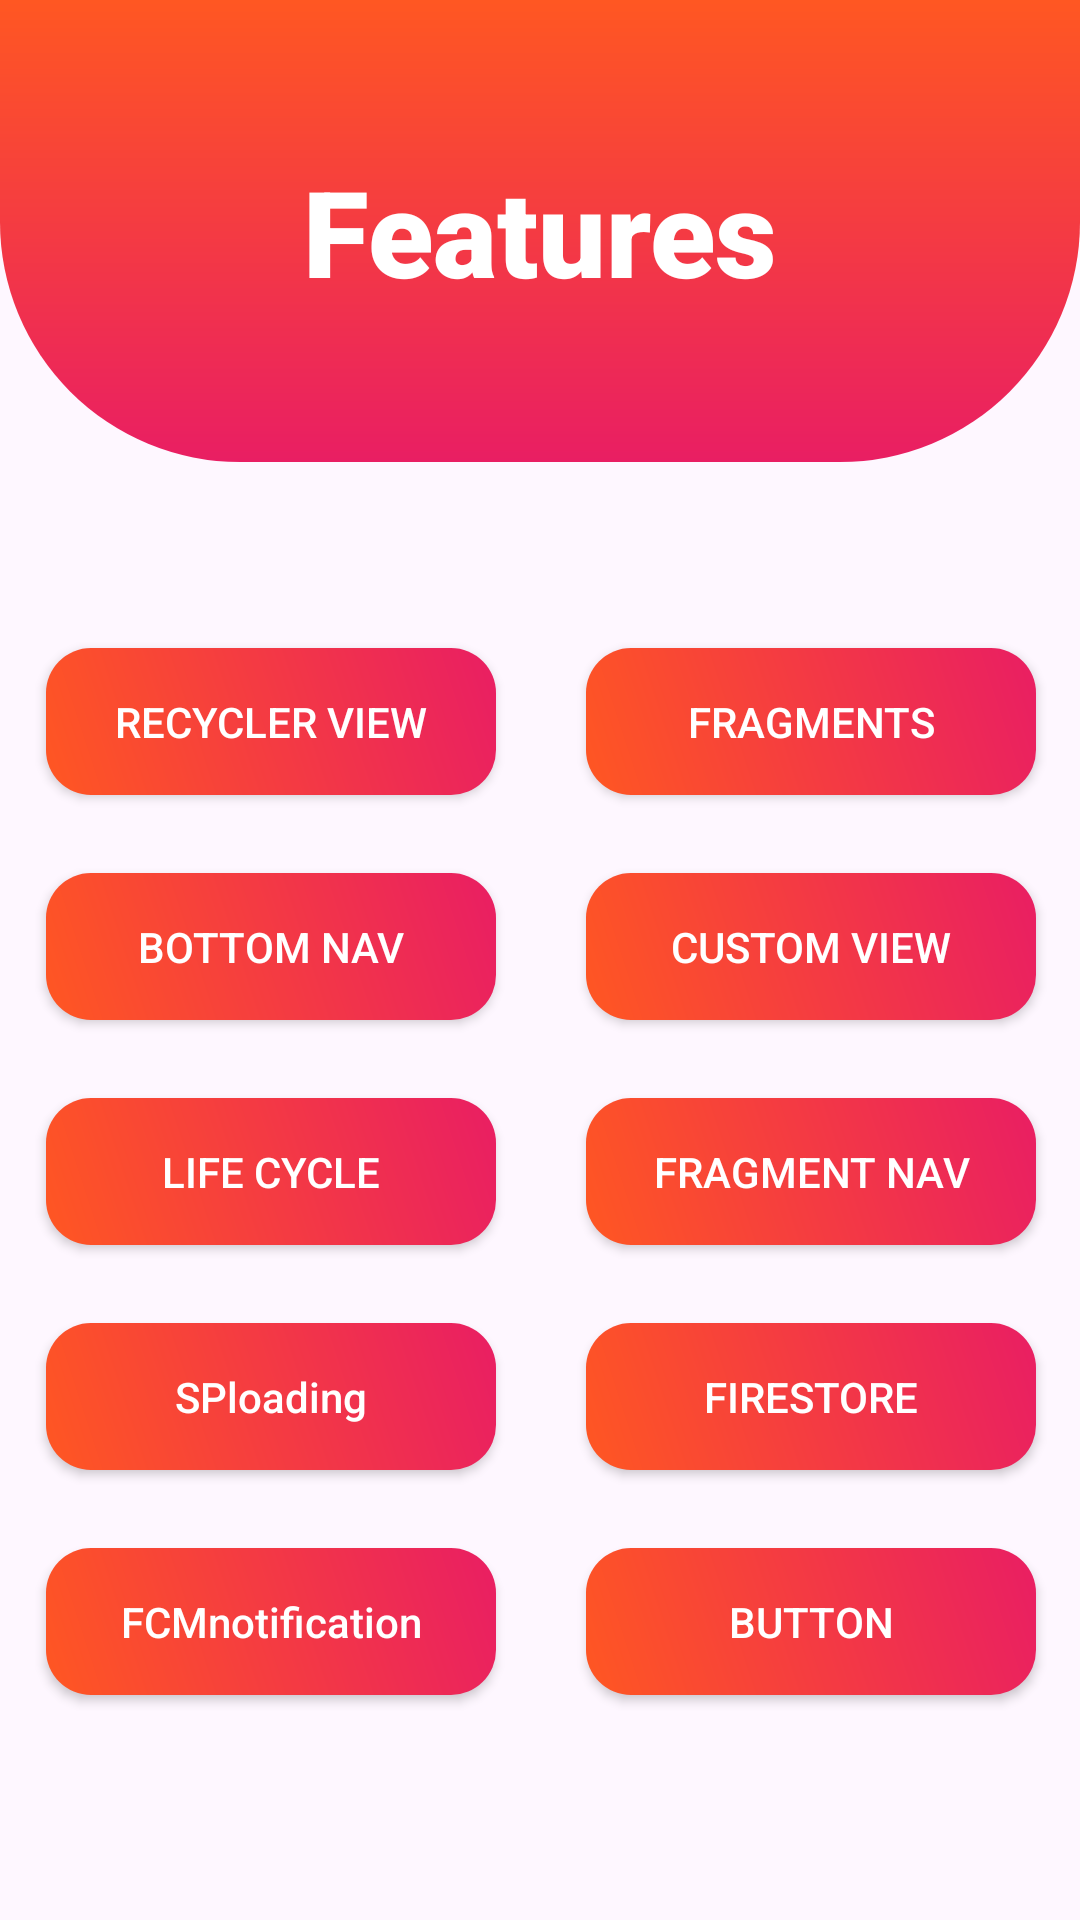

Produce the Android XML layout that renders to this screen, including the resource entries it uses.
<!-- AndroidManifest.xml: application theme Theme._3LayoutCode -->
<!-- res/layout/activity_features.xml -->
<?xml version="1.0" encoding="utf-8"?>
<androidx.constraintlayout.widget.ConstraintLayout xmlns:android="http://schemas.android.com/apk/res/android"
    xmlns:app="http://schemas.android.com/apk/res-auto"
    xmlns:tools="http://schemas.android.com/tools"
    android:id="@+id/main"
    android:layout_width="match_parent"
    android:layout_height="match_parent"
    tools:context=".FeaturesActivity">

    <androidx.constraintlayout.helper.widget.Flow
        android:id="@+id/flow"
        android:layout_width="wrap_content"
        android:layout_height="wrap_content"
        android:layout_marginTop="216dp"
        android:orientation="horizontal"
        app:constraint_referenced_ids="Recycler,fragments,nav,customviews,lifecycle,fragments2,sploading,firestoreenter,fcmnotify,btnidk"
        app:flow_horizontalGap="30dp"
        app:flow_maxElementsWrap="2"
        app:flow_verticalGap="26dp"
        app:flow_wrapMode="aligned"
        app:layout_constraintEnd_toEndOf="parent"
        app:layout_constraintHorizontal_bias="0.506"
        app:layout_constraintStart_toStartOf="parent"
        app:layout_constraintTop_toTopOf="parent" />

    <androidx.appcompat.widget.AppCompatButton
        android:id="@+id/Recycler"
        android:layout_width="150dp"
        android:layout_height="wrap_content"
        android:background="@drawable/buttonback"
        android:padding="15dp"
        android:text="Recycler View"
        android:textColor="@color/white"
        tools:layout_editor_absoluteX="213dp"
        tools:layout_editor_absoluteY="376dp" />

    <androidx.appcompat.widget.AppCompatButton
        android:id="@+id/fragments"
        android:layout_width="150dp"
        android:layout_height="wrap_content"
        android:background="@drawable/buttonback"
        android:padding="15dp"
        android:text="Fragments"
        android:textColor="@color/white"
        tools:layout_editor_absoluteX="64dp"
        tools:layout_editor_absoluteY="101dp" />

    <androidx.appcompat.widget.AppCompatButton
        android:id="@+id/nav"
        android:layout_width="150dp"
        android:layout_height="wrap_content"
        android:background="@drawable/buttonback"
        android:padding="15dp"
        android:text="Bottom Nav"
        android:textColor="@color/white"
        tools:layout_editor_absoluteX="213dp"
        tools:layout_editor_absoluteY="64dp" />

    <androidx.appcompat.widget.AppCompatButton
        android:id="@+id/customviews"
        android:layout_width="150dp"
        android:layout_height="wrap_content"
        android:background="@drawable/buttonback"
        android:padding="15dp"
        android:text="Custom view"
        android:textColor="@color/white"
        tools:layout_editor_absoluteX="42dp"
        tools:layout_editor_absoluteY="202dp" />

    <androidx.appcompat.widget.AppCompatButton
        android:id="@+id/lifecycle"
        android:layout_width="150dp"
        android:layout_height="wrap_content"
        android:background="@drawable/buttonback"
        android:padding="15dp"
        android:text="Life Cycle"
        android:textColor="@color/white"
        tools:layout_editor_absoluteX="234dp"
        tools:layout_editor_absoluteY="191dp" />

    <androidx.appcompat.widget.AppCompatButton
        android:id="@+id/fragments2"
        android:layout_width="150dp"
        android:layout_height="wrap_content"
        android:background="@drawable/buttonback"
        android:padding="15dp"
        android:text="Fragment Nav"
        android:textColor="@color/white"
        tools:layout_editor_absoluteX="47dp"
        tools:layout_editor_absoluteY="309dp" />

    <androidx.appcompat.widget.AppCompatButton
        android:id="@+id/sploading"
        android:layout_width="150dp"
        android:layout_height="wrap_content"
        android:background="@drawable/buttonback"
        android:padding="15dp"
        android:text="SPloading"
        android:textAllCaps="false"
        android:textColor="@color/white"
        tools:layout_editor_absoluteX="226dp"
        tools:layout_editor_absoluteY="291dp" />

    <androidx.appcompat.widget.AppCompatButton
        android:id="@+id/firestoreenter"
        android:layout_width="150dp"
        android:layout_height="wrap_content"
        android:background="@drawable/buttonback"
        android:padding="15dp"
        android:text="Firestore"
        android:textColor="@color/white"
        tools:layout_editor_absoluteX="45dp"
        tools:layout_editor_absoluteY="394dp" />

    <LinearLayout
        android:layout_width="match_parent"
        android:layout_height="154dp"
        android:orientation="horizontal"
        app:layout_constraintEnd_toEndOf="parent"
        app:layout_constraintStart_toStartOf="parent"
        app:layout_constraintTop_toTopOf="parent"
        android:background="@drawable/coolback"
        android:gravity="center">

        <TextView
            android:id="@+id/textView4"
            android:layout_width="wrap_content"
            android:layout_height="wrap_content"
            android:text="Features"
            android:textColor="@color/white"
            android:fontFamily="sans-serif-black"
            android:textSize="40sp"
            android:textStyle="bold"/>
    </LinearLayout>

    <androidx.appcompat.widget.AppCompatButton
        android:id="@+id/fcmnotify"
        android:layout_width="150dp"
        android:layout_height="wrap_content"
        android:background="@drawable/buttonback"
        android:padding="15dp"
        android:text="FCMnotification"
        android:textAllCaps="false"
        android:textColor="@color/white"
        tools:layout_editor_absoluteX="41dp"
        tools:layout_editor_absoluteY="519dp" />

    <androidx.appcompat.widget.AppCompatButton
        android:id="@+id/btnidk"
        android:layout_width="150dp"
        android:layout_height="wrap_content"
        android:background="@drawable/buttonback"
        android:padding="15dp"
        android:text="Button"
        android:textColor="@color/white" />

</androidx.constraintlayout.widget.ConstraintLayout>
<!-- resources referenced by this layout -->
<resources>
  <color name="white">#FFFFFFFF</color>
  <!-- drawable buttonback (drawable) -->
  <?xml version="1.0" encoding="utf-8"?>
  <shape xmlns:android="http://schemas.android.com/apk/res/android">
  
      <gradient
          android:startColor="#FF5722"
          android:endColor="#E91E63"
          android:angle="45"/>
  
      <corners
          android:radius="15dp"/>
  </shape>
  <!-- drawable coolback (drawable) -->
  <?xml version="1.0" encoding="utf-8"?>
  <shape xmlns:android="http://schemas.android.com/apk/res/android"
  
      android:shape="rectangle">
  
      <gradient
          android:startColor="#FF5722"
          android:endColor="#E91E63"
          android:angle="120"/>
  
      <corners
          android:bottomLeftRadius="80dp"
          android:bottomRightRadius="80dp"/>
  </shape>
  <style name="Theme._3LayoutCode" parent="Base.Theme._3LayoutCode" />
  <style name="Base.Theme._3LayoutCode" parent="Theme.Material3.DayNight.NoActionBar">
          
          
      </style>
</resources>
